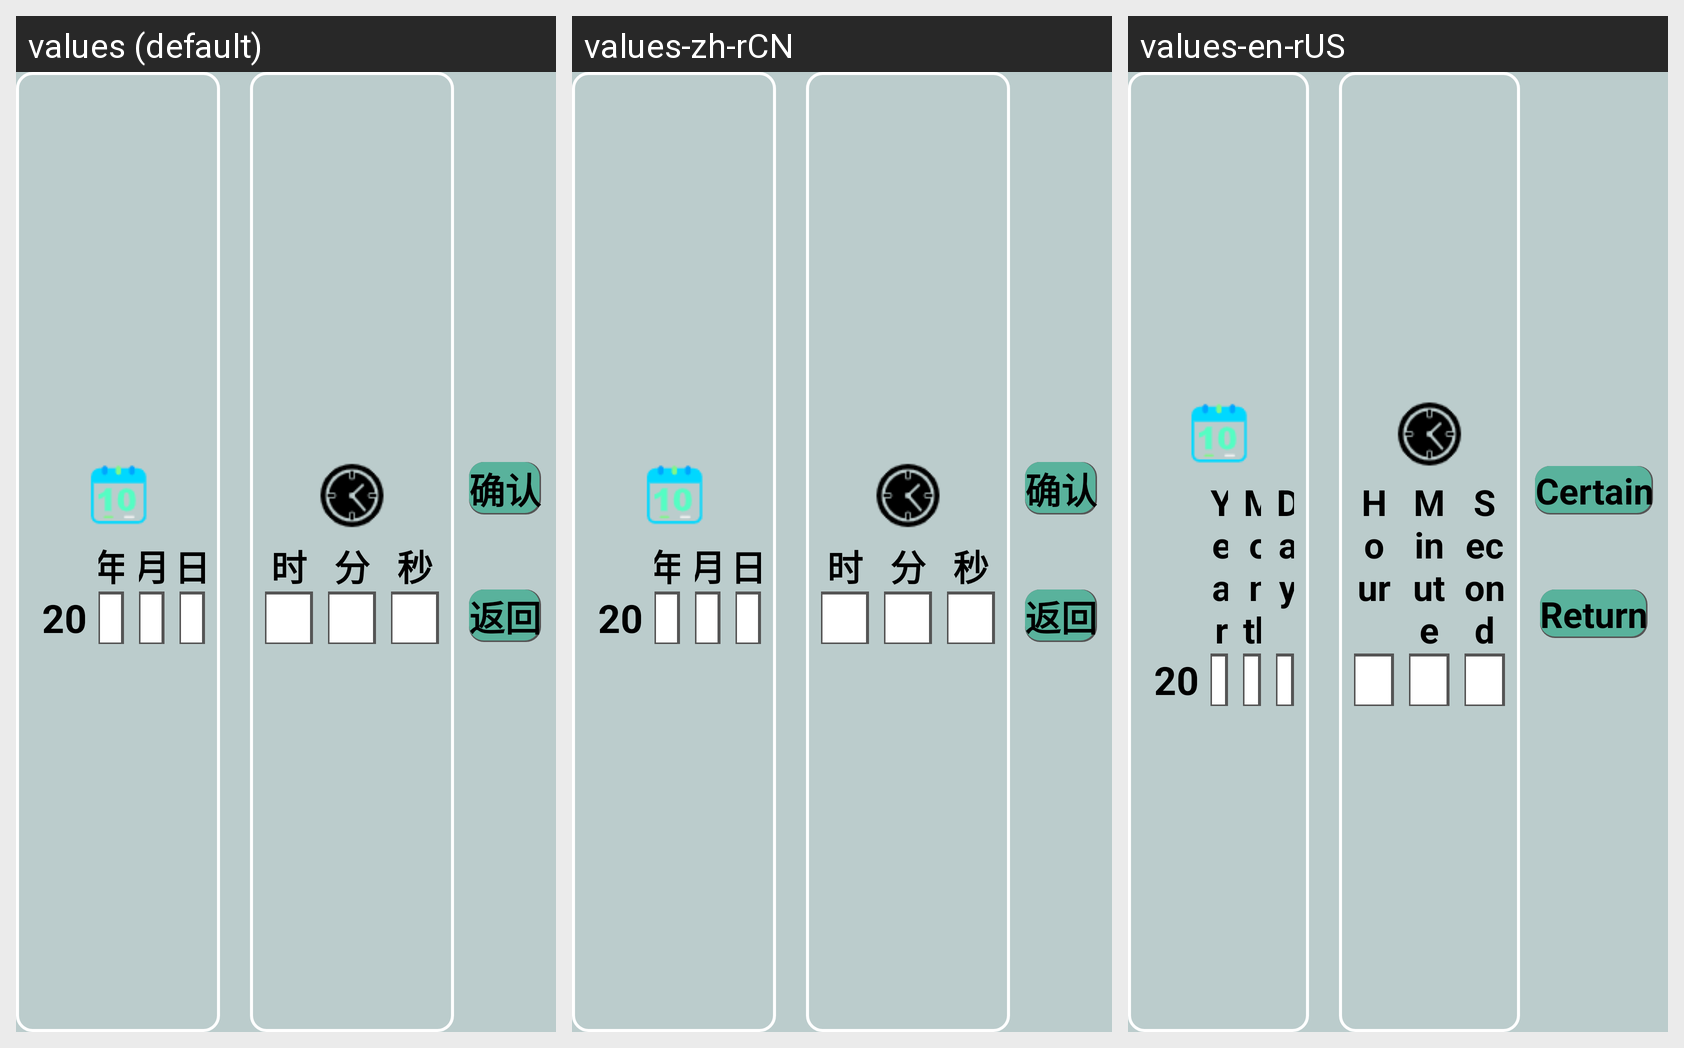

Here is an Android app screen in its default locale and in the app's own translations. Write out the translated-string differences for the strings that appear on this screen.
Android screen res/layout/activity_hl_shijianjiaozheng.xml rendered under 3 locales, left to right: values (default), values-zh-rCN, values-en-rUS. Device: Nexus 5 (rendered at 1080×1920; each locale shown at half size, 540×960, under a caption strip naming it); theme Theme.YcAllBlueTooth2.
Strings drawn on this screen, with the default value and each locale's value (text and hints the layout hard-codes, and strings that could not be matched under every locale, appear in the picture but are not listed):

nian
  values: 年
  values-zh-rCN: 年
  values-en-rUS: Year

yue
  values: 月
  values-zh-rCN: 月
  values-en-rUS: Month

ri
  values: 日
  values-zh-rCN: 日
  values-en-rUS: Day

shi
  values: 时
  values-zh-rCN: 时
  values-en-rUS: Hour

fen
  values: 分
  values-zh-rCN: 分
  values-en-rUS: Minute

miao
  values: 秒
  values-zh-rCN: 秒
  values-en-rUS: Second

queren
  values: 确认
  values-zh-rCN: 确认
  values-en-rUS: Certain

fanhui
  values: 返回
  values-zh-rCN: 返回
  values-en-rUS: Return
